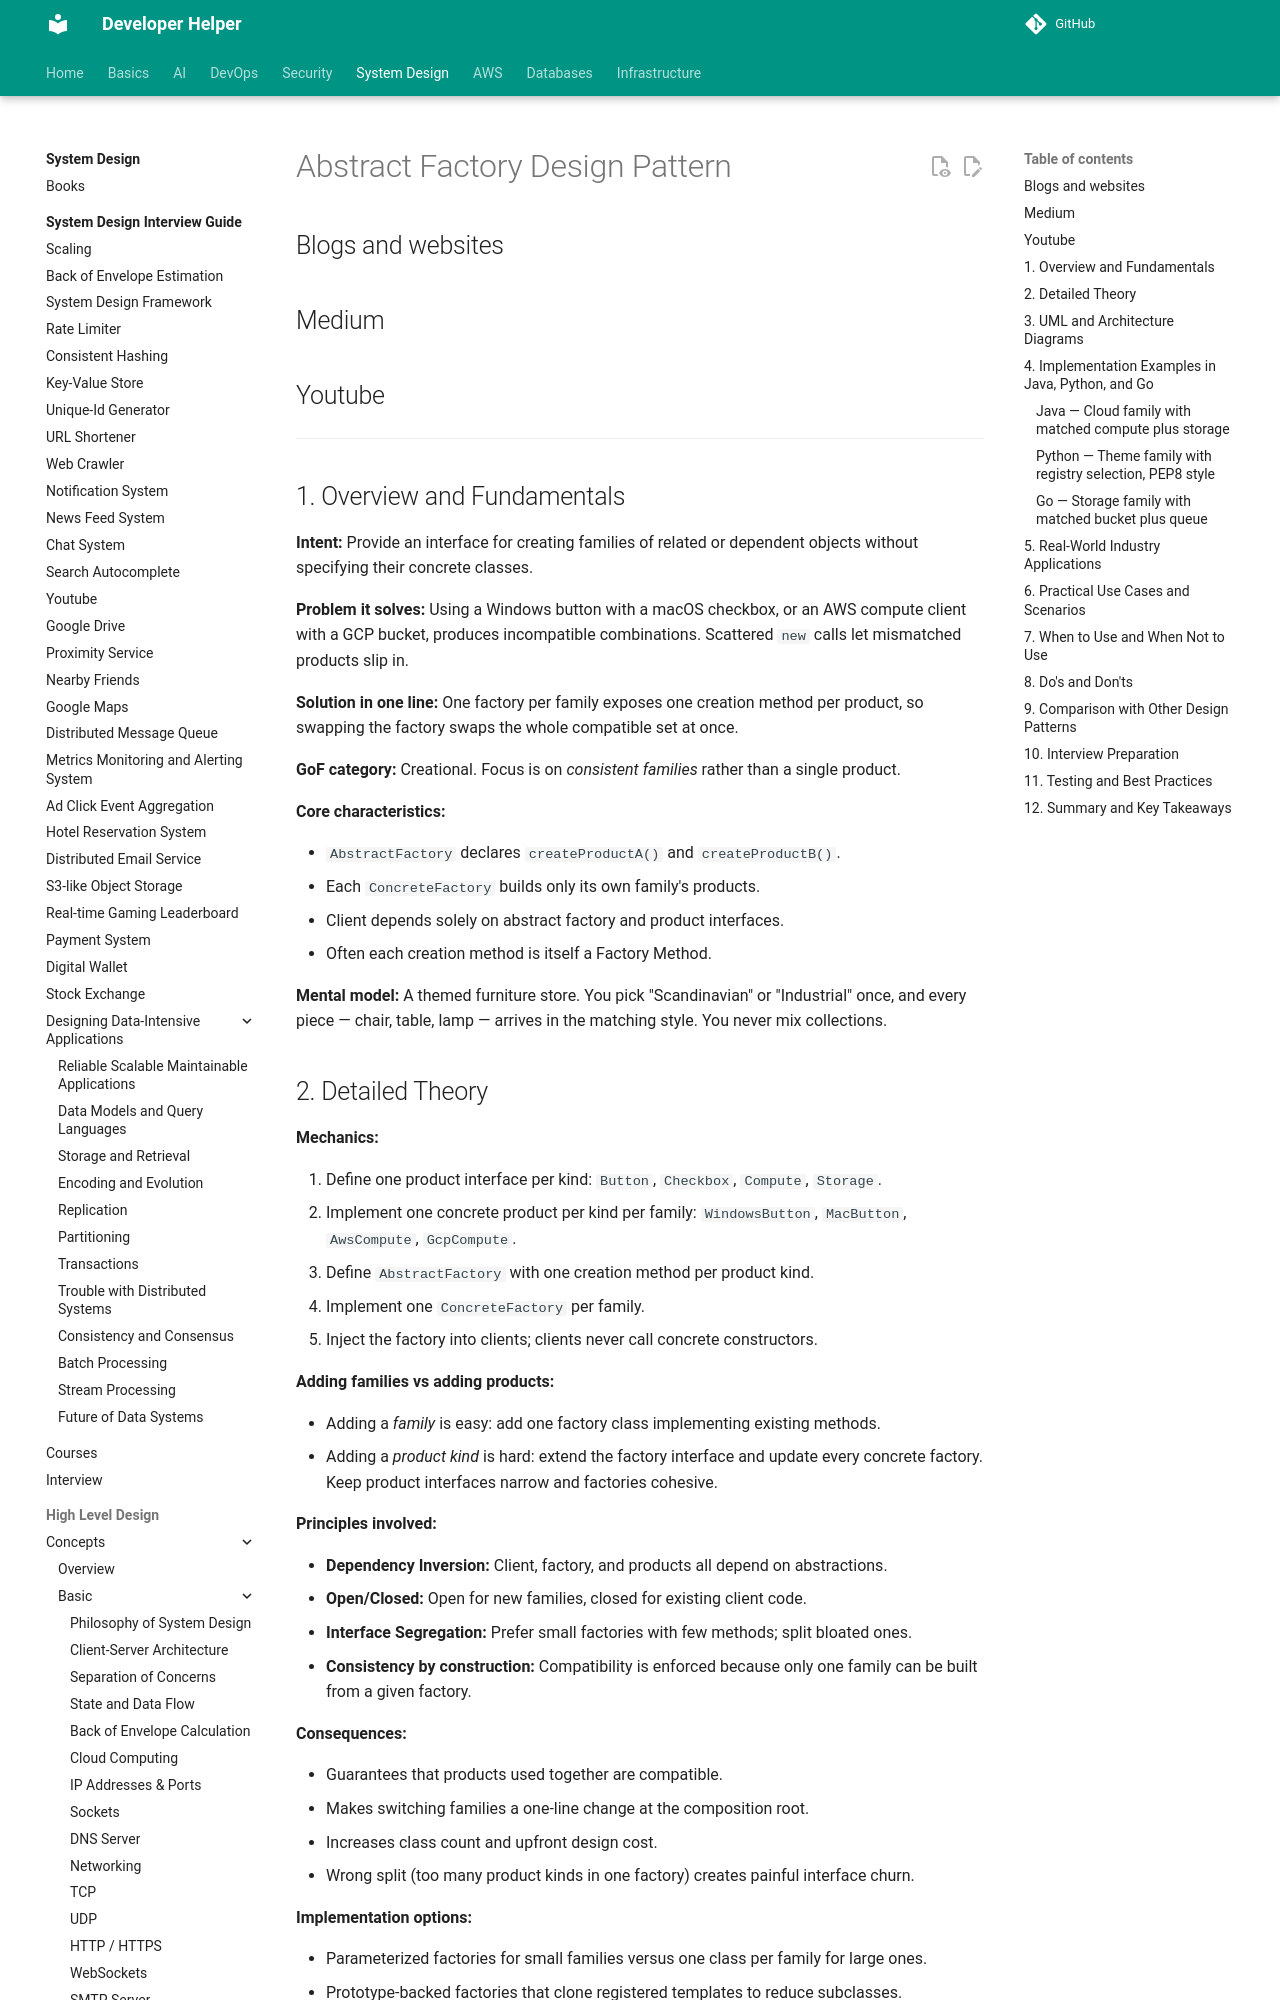

repository: abhishekghoshh/developer-helper · page: system-design/low-level/design-pattern/creational/abstract-factory/index.html · generator: mkdocs

# Abstract Factory Design Pattern

## Blogs and websites

## Medium

## Youtube

---

## 1. Overview and Fundamentals

**Intent:** Provide an interface for creating families of related or dependent objects without specifying their concrete classes.

**Problem it solves:** Using a Windows button with a macOS checkbox, or an AWS compute client with a GCP bucket, produces incompatible combinations. Scattered `new` calls let mismatched products slip in.

**Solution in one line:** One factory per family exposes one creation method per product, so swapping the factory swaps the whole compatible set at once.

**GoF category:** Creational. Focus is on *consistent families* rather than a single product.

**Core characteristics:**

- `AbstractFactory` declares `createProductA()` and `createProductB()`.
- Each `ConcreteFactory` builds only its own family's products.
- Client depends solely on abstract factory and product interfaces.
- Often each creation method is itself a Factory Method.

**Mental model:** A themed furniture store. You pick "Scandinavian" or "Industrial" once, and every piece — chair, table, lamp — arrives in the matching style. You never mix collections.

## 2. Detailed Theory

**Mechanics:**

1. Define one product interface per kind: `Button`, `Checkbox`, `Compute`, `Storage`.
2. Implement one concrete product per kind per family: `WindowsButton`, `MacButton`, `AwsCompute`, `GcpCompute`.
3. Define `AbstractFactory` with one creation method per product kind.
4. Implement one `ConcreteFactory` per family.
5. Inject the factory into clients; clients never call concrete constructors.

**Adding families vs adding products:**

- Adding a *family* is easy: add one factory class implementing existing methods.
- Adding a *product kind* is hard: extend the factory interface and update every concrete factory. Keep product interfaces narrow and factories cohesive.

**Principles involved:**

- **Dependency Inversion:** Client, factory, and products all depend on abstractions.
- **Open/Closed:** Open for new families, closed for existing client code.
- **Interface Segregation:** Prefer small factories with few methods; split bloated ones.
- **Consistency by construction:** Compatibility is enforced because only one family can be built from a given factory.

**Consequences:**

- Guarantees that products used together are compatible.
- Makes switching families a one-line change at the composition root.
- Increases class count and upfront design cost.
- Wrong split (too many product kinds in one factory) creates painful interface churn.

**Implementation options:**

- Parameterized factories for small families versus one class per family for large ones.
- Prototype-backed factories that clone registered templates to reduce subclasses.
- DI containers wiring the right factory per environment or region.
